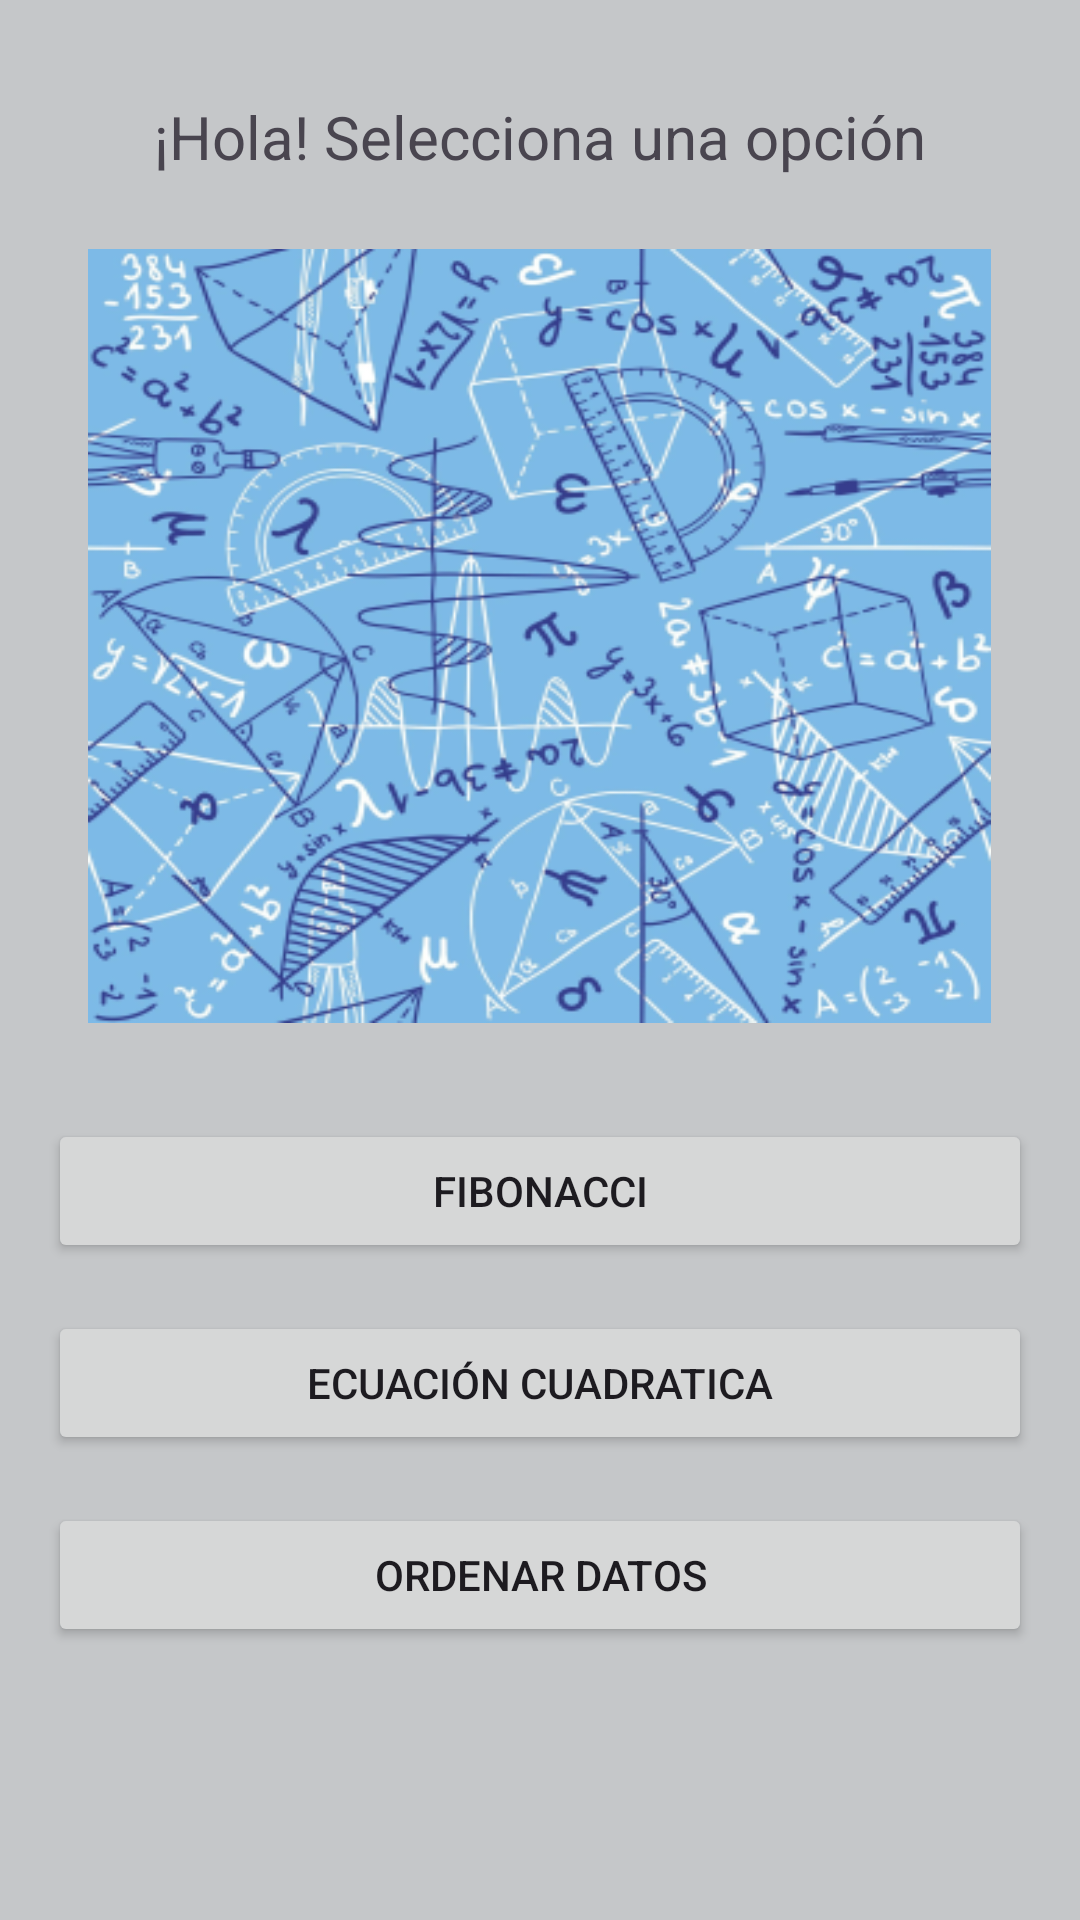

Layout XML and referenced resources for this Android screen:
<!-- AndroidManifest.xml: application theme Theme._2daTarea -->
<!-- res/layout/activity_home2.xml -->
<?xml version="1.0" encoding="utf-8"?>
<LinearLayout xmlns:android="http://schemas.android.com/apk/res/android"
    xmlns:app="http://schemas.android.com/apk/res-auto"
    xmlns:tools="http://schemas.android.com/tools"
    android:layout_width="match_parent"
    android:layout_height="match_parent"
    android:orientation="vertical"
    android:padding="16dp"
    android:background="@color/material_dynamic_neutral80"
    android:gravity="center_horizontal"
    tools:context=".HomeActivity">

    <TextView
        android:id="@+id/textViewBienvenida"
        android:layout_width="match_parent"
        android:layout_height="wrap_content"
        android:text="¡Hola! Selecciona una opción"
        android:textSize="20sp"
        android:gravity="center"
        android:layout_marginTop="16dp"
        android:layout_marginBottom="24dp"/>

    <ImageView
        android:id="@+id/imgvactividad"
        android:layout_width="301dp"
        android:layout_height="258dp"
        android:layout_marginBottom="32dp"
        android:background="@mipmap/fondos_foreground"
        android:src="@drawable/ic_launcher_foreground" />

    <Button
        android:id="@+id/btnFibonacci"
        android:layout_width="match_parent"
        android:layout_height="wrap_content"
        android:layout_marginBottom="16dp"
        android:text="@string/boton_fibonacci" />

    <Button
        android:id="@+id/btnEcuacion"
        android:layout_width="match_parent"
        android:layout_height="wrap_content"
        android:layout_marginBottom="16dp"
        android:text="@string/boton_ecuacion" />

    <Button
        android:id="@+id/btnOrdenar"
        android:layout_width="match_parent"
        android:layout_height="wrap_content"
        android:layout_marginBottom="16dp"
        android:text="@string/boton_ordenar" />

</LinearLayout>
<!-- resources referenced by this layout -->
<resources>
  <!-- mipmap fondos_foreground: webp bitmap (mipmap-hdpi, 31324 bytes) -->
  <string name="boton_ecuacion">Ecuación Cuadratica</string>
  <string name="boton_fibonacci">Fibonacci</string>
  <string name="boton_ordenar">Ordenar Datos</string>
  <style name="Theme._2daTarea" parent="Base.Theme._2daTarea" />
  <style name="Base.Theme._2daTarea" parent="Theme.Material3.DayNight.NoActionBar">
          
          
      </style>
</resources>
